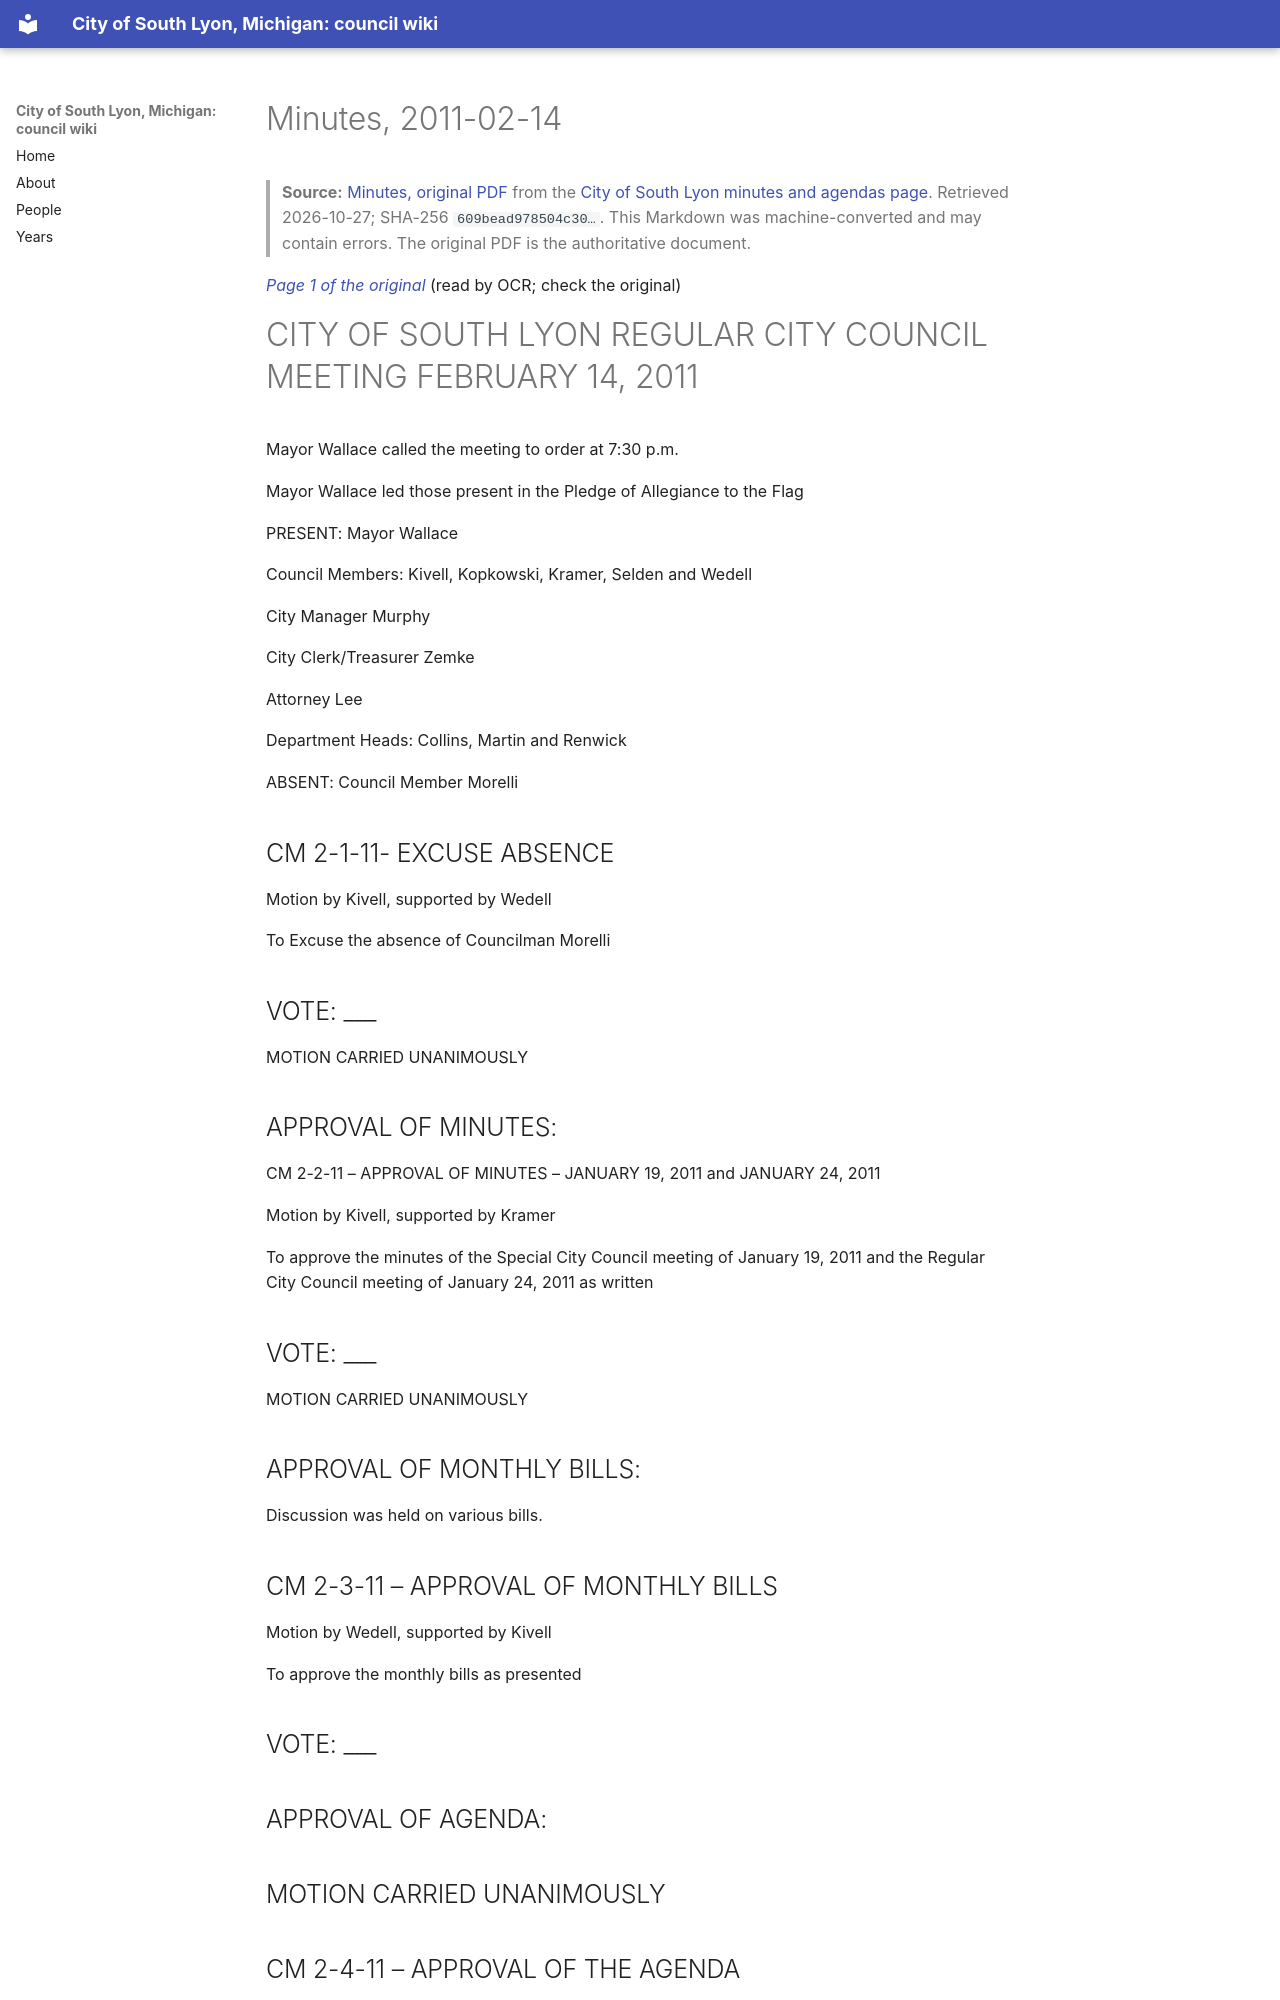

repository: RyanMathewson/city-of-south-lyon-mi-council-wiki · page: documents/2011/2011-02-14/minutes/index.html · generator: mkdocs

---
title: "Minutes, 2011-02-14"
meeting_date: "2011-02-14"
document: "minutes"
source_url: "https://www.southlyonmi.org/document_center/City%20Council/Agenda%20packet%20and%20Minutes/2011/minutes/20110225101008541.pdf?t=202108310733000"
source_listing: "https://www.southlyonmi.org/government/city_council/city_council_minutes_and_agendas.php"
source_sha256: "609bead978504c304a0771bfe2eb79498786047d919e4a8dffe612d6ee2fd3b2"
source_bytes: 2736358
retrieved: "2026-10-27"
pages: 11
ocr_pages: 11
converter: "pymupdf4llm 0.3.4 (text layers); PaddleOCR-VL-1.6-0.9B (scanned pages)"
---

# Minutes, 2011-02-14

> **Source:** [Minutes, original PDF](https://www.southlyonmi.org/document_center/City%20Council/Agenda%20packet%20and%20Minutes/2011/minutes/20110225101008541.pdf?t=202108310733000) from the [City of South Lyon minutes and agendas page](https://www.southlyonmi.org/government/city_council/city_council_minutes_and_agendas.php). Retrieved 2026-10-27; SHA-256 `609bead978504c30…`. This Markdown was machine-converted and may contain errors. The original PDF is the authoritative document.

<a id="p1"></a>
*[Page 1 of the original](https://www.southlyonmi.org/document_center/City%20Council/Agenda%20packet%20and%20Minutes/2011/minutes/20110225101008541.pdf?t=202108310733000#page=1)* (read by OCR; check the original)

# CITY OF SOUTH LYON REGULAR CITY COUNCIL MEETING FEBRUARY 14, 2011

Mayor Wallace called the meeting to order at 7:30 p.m.

Mayor Wallace led those present in the Pledge of Allegiance to the Flag

PRESENT: Mayor Wallace

Council Members: Kivell, Kopkowski, Kramer, Selden and Wedell

City Manager Murphy

City Clerk/Treasurer Zemke

Attorney Lee

Department Heads: Collins, Martin and Renwick

ABSENT: Council Member Morelli

## CM 2-1-11- EXCUSE ABSENCE

Motion by Kivell, supported by Wedell

To Excuse the absence of Councilman Morelli

## VOTE: ___

MOTION CARRIED UNANIMOUSLY

## APPROVAL OF MINUTES:

CM 2-2-11 – APPROVAL OF MINUTES – JANUARY 19, 2011 and JANUARY 24, 2011

Motion by Kivell, supported by Kramer

To approve the minutes of the Special City Council meeting of January 19, 2011 and the Regular City Council meeting of January 24, 2011 as written

## VOTE: ___

MOTION CARRIED UNANIMOUSLY

## APPROVAL OF MONTHLY BILLS:

Discussion was held on various bills.

## CM 2-3-11 – APPROVAL OF MONTHLY BILLS

Motion by Wedell, supported by Kivell

To approve the monthly bills as presented

## VOTE: ___

## APPROVAL OF AGENDA:

## MOTION CARRIED UNANIMOUSLY

## CM 2-4-11 – APPROVAL OF THE AGENDA

Motion by Kramer, supported by Wedell

<a id="p2"></a>
*[Page 2 of the original](https://www.southlyonmi.org/document_center/City%20Council/Agenda%20packet%20and%20Minutes/2011/minutes/20110225101008541.pdf?t=202108310733000#page=2)* (read by OCR; check the original)

To approve the agenda as presented

## VOTE: ___

## MOTION CARRIED UNANIMOUSLY
